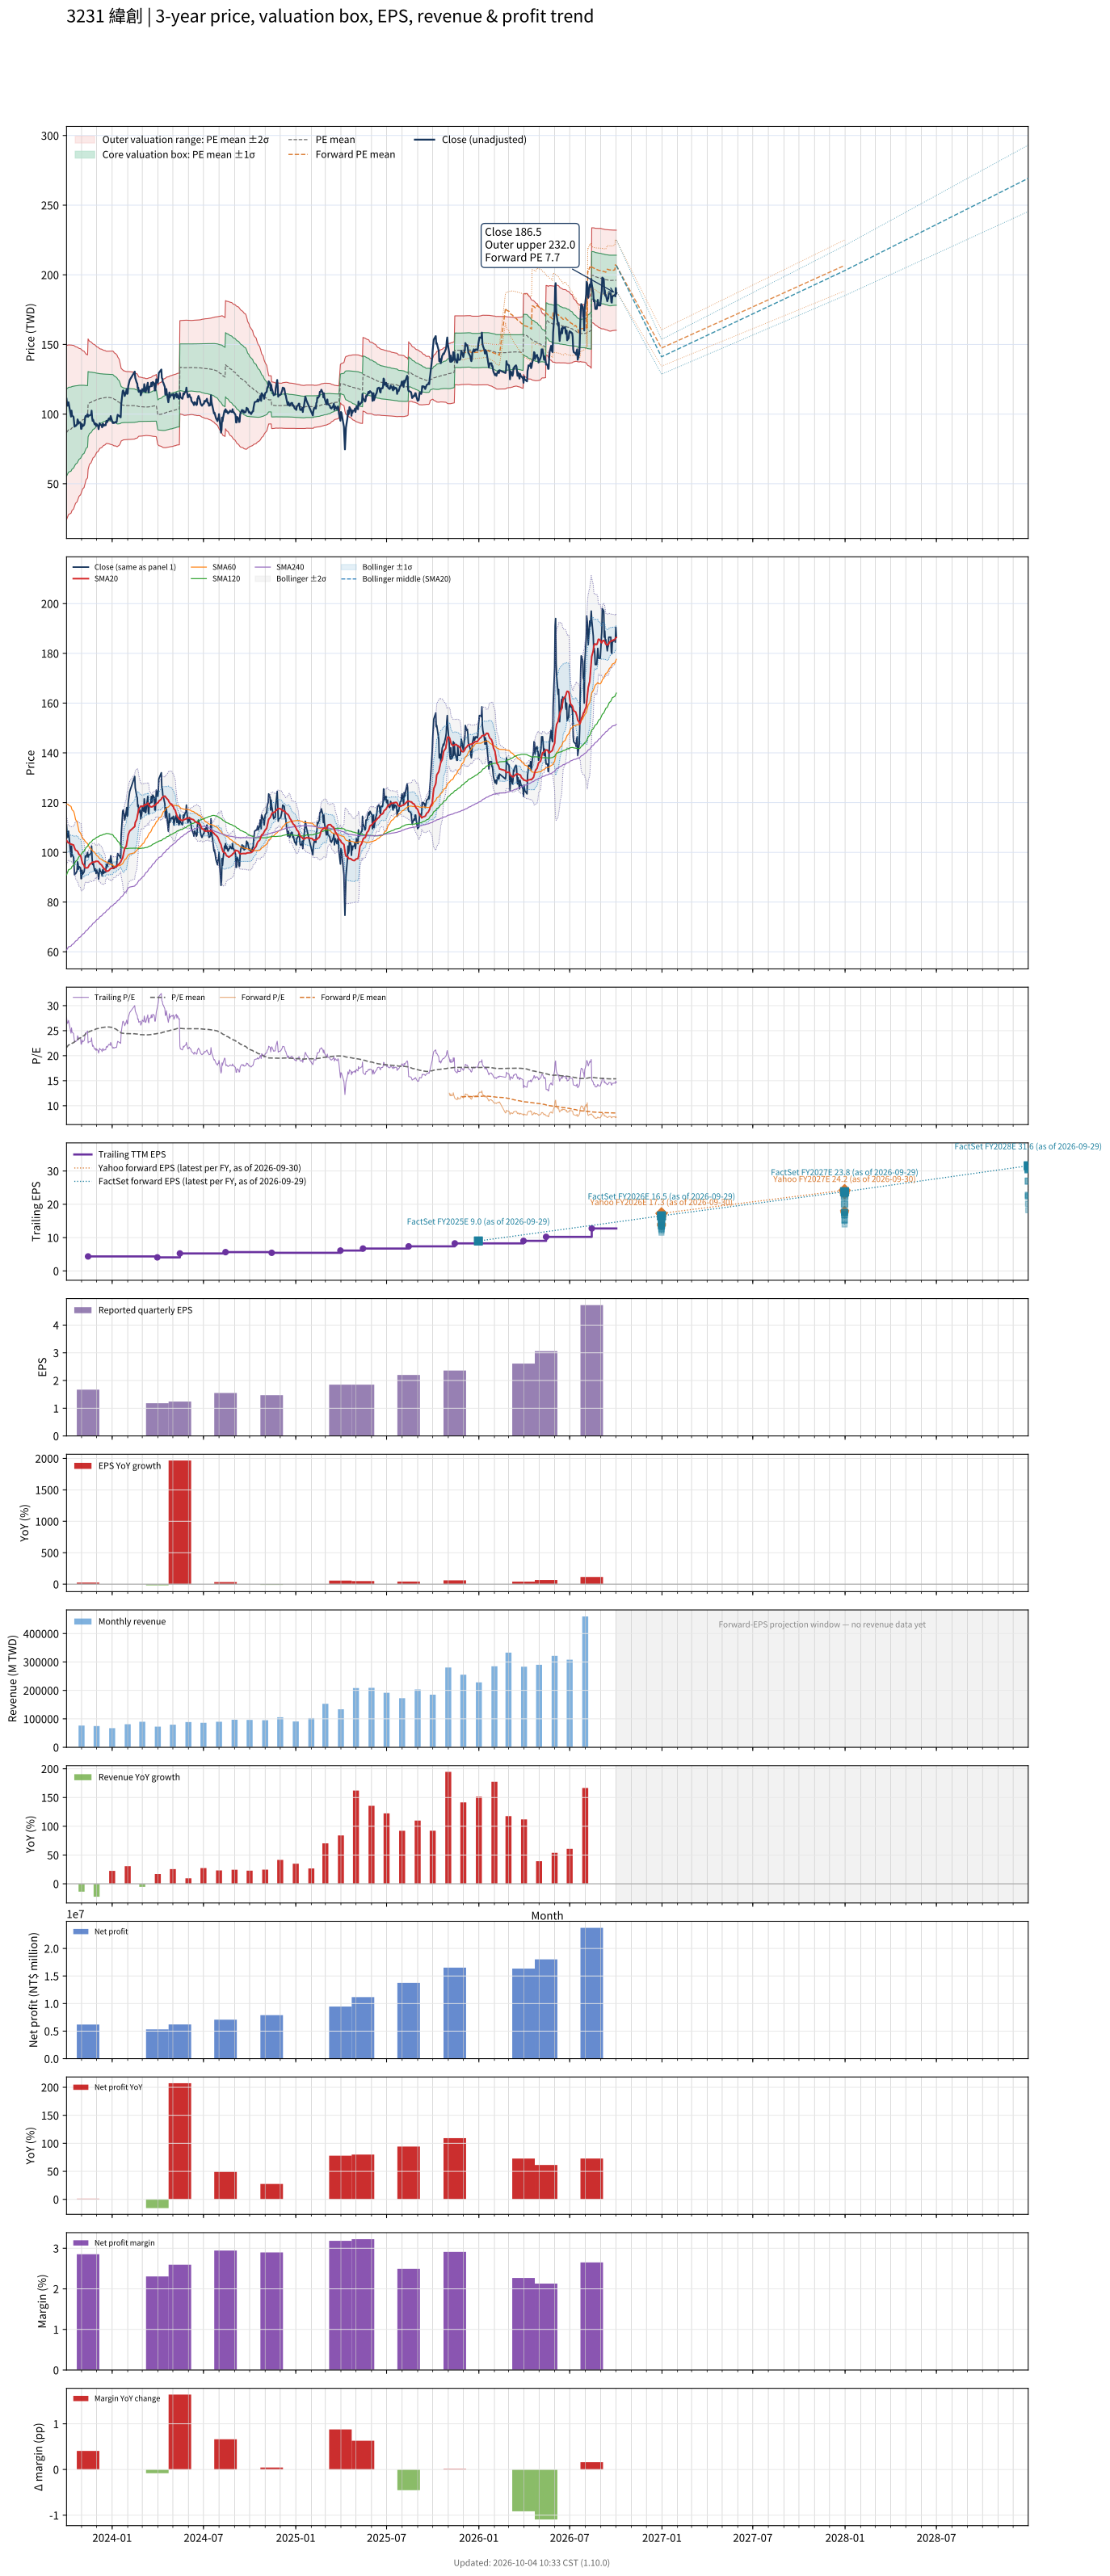

Values plotted in this chart, from the file beside it:
# chart-version: skill-stock-dynamic-val…
date, close, available_date, period_end, eps, ttm_eps, pe, pe_mean, pe_std, price_m2, price_m1, price_mean, price_p1, price_p2, as_of_date, forward_eps, forward_pe, forward_pe_mean, forward_pe_std, forward_price_m2, forward_price_m1, forward_price_mean, forward_price_p1, forward_price_p2
2023-10-02, 111, 2023-08-14, 2023-06-30, 1.16, 4.01, 27.68, 21.61, 7.796, 24.15, 55.41, 86.68, 117.9, 149.2, , , , , , , , , , 
2023-10-03, 108, 2023-08-14, 2023-06-30, 1.16, 4.01, 26.93, 21.75, 7.748, 25.08, 56.15, 87.21, 118.3, 149.3, , , , , , , , , , 
2023-10-04, 106, 2023-08-14, 2023-06-30, 1.16, 4.01, 26.43, 21.88, 7.699, 25.98, 56.85, 87.72, 118.6, 149.5, , , , , , , , , , 
2023-10-05, 107, 2023-08-14, 2023-06-30, 1.16, 4.01, 26.68, 22.01, 7.646, 26.92, 57.58, 88.24, 118.9, 149.6, , , , , , , , , , 
2023-10-06, 108.5, 2023-08-14, 2023-06-30, 1.16, 4.01, 27.06, 22.14, 7.592, 27.89, 58.34, 88.78, 119.2, 149.7, , , , , , , , , , 
2023-10-11, 98.2, 2023-08-14, 2023-06-30, 1.16, 4.01, 24.49, 22.25, 7.526, 28.87, 59.05, 89.23, 119.4, 149.6, , , , , , , , , , 
2023-10-12, 102.5, 2023-08-14, 2023-06-30, 1.16, 4.01, 25.56, 22.37, 7.458, 29.91, 59.82, 89.72, 119.6, 149.5, , , , , , , , , , 
2023-10-13, 99.1, 2023-08-14, 2023-06-30, 1.16, 4.01, 24.71, 22.49, 7.392, 30.89, 60.53, 90.17, 119.8, 149.4, , , , , , , , , , 
2023-10-16, 98, 2023-08-14, 2023-06-30, 1.16, 4.01, 24.44, 22.59, 7.323, 31.87, 61.24, 90.6, 120, 149.3, , , , , , , , , , 
2023-10-17, 94.7, 2023-08-14, 2023-06-30, 1.16, 4.01, 23.62, 22.7, 7.247, 32.9, 61.96, 91.02, 120.1, 149.1, , , , , , , , , , 
2023-10-18, 91, 2023-08-14, 2023-06-30, 1.16, 4.01, 22.69, 22.79, 7.173, 33.87, 62.63, 91.39, 120.2, 148.9, , , , , , , , , , 
2023-10-19, 91.7, 2023-08-14, 2023-06-30, 1.16, 4.01, 22.87, 22.89, 7.089, 34.94, 63.37, 91.79, 120.2, 148.6, , , , , , , , , , 
2023-10-20, 91.4, 2023-08-14, 2023-06-30, 1.16, 4.01, 22.79, 22.99, 7.007, 35.98, 64.08, 92.18, 120.3, 148.4, , , , , , , , , , 
2023-10-23, 92.5, 2023-08-14, 2023-06-30, 1.16, 4.01, 23.07, 23.08, 6.927, 37.02, 64.79, 92.57, 120.3, 148.1, , , , , , , , , , 
2023-10-24, 96.2, 2023-08-14, 2023-06-30, 1.16, 4.01, 23.99, 23.19, 6.846, 38.08, 65.53, 92.98, 120.4, 147.9, , , , , , , , , , 
2023-10-25, 95.3, 2023-08-14, 2023-06-30, 1.16, 4.01, 23.77, 23.28, 6.775, 39.03, 66.19, 93.36, 120.5, 147.7, , , , , , , , , , 
2023-10-26, 93.2, 2023-08-14, 2023-06-30, 1.16, 4.01, 23.24, 23.37, 6.698, 40.01, 66.87, 93.73, 120.6, 147.4, , , , , , , , , , 
2023-10-27, 94.3, 2023-08-14, 2023-06-30, 1.16, 4.01, 23.52, 23.47, 6.62, 41, 67.55, 94.1, 120.6, 147.2, , , , , , , , , , 
2023-10-30, 93.7, 2023-08-14, 2023-06-30, 1.16, 4.01, 23.37, 23.56, 6.54, 42.02, 68.25, 94.47, 120.7, 146.9, , , , , , , , , , 
2023-10-31, 89.4, 2023-08-14, 2023-06-30, 1.16, 4.01, 22.29, 23.64, 6.46, 42.99, 68.9, 94.8, 120.7, 146.6, , , , , , , , , , 
2023-11-01, 89.5, 2023-08-14, 2023-06-30, 1.16, 4.01, 22.32, 23.72, 6.379, 43.97, 69.55, 95.13, 120.7, 146.3, , , , , , , , , , 
2023-11-02, 92.8, 2023-08-14, 2023-06-30, 1.16, 4.01, 23.14, 23.82, 6.287, 45.08, 70.29, 95.5, 120.7, 145.9, , , , , , , , , , 
2023-11-03, 91.2, 2023-08-14, 2023-06-30, 1.16, 4.01, 22.74, 23.91, 6.191, 46.22, 71.04, 95.87, 120.7, 145.5, , , , , , , , , , 
2023-11-06, 92.1, 2023-08-14, 2023-06-30, 1.16, 4.01, 22.97, 23.99, 6.102, 47.28, 71.75, 96.22, 120.7, 145.2, , , , , , , , , , 
2023-11-07, 93.4, 2023-08-14, 2023-06-30, 1.16, 4.01, 23.29, 24.1, 5.985, 48.62, 72.62, 96.63, 120.6, 144.6, , , , , , , , , , 
2023-11-08, 97.3, 2023-08-14, 2023-06-30, 1.16, 4.01, 24.26, 24.21, 5.864, 50.04, 73.55, 97.07, 120.6, 144.1, , , , , , , , , , 
2023-11-09, 98.6, 2023-08-14, 2023-06-30, 1.16, 4.01, 24.59, 24.32, 5.742, 51.46, 74.49, 97.51, 120.5, 143.6, , , , , , , , , , 
2023-11-10, 98.1, 2023-08-14, 2023-06-30, 1.16, 4.01, 24.46, 24.42, 5.621, 52.87, 75.4, 97.94, 120.5, 143, , , , , , , , , , 
2023-11-13, 100, 2023-08-14, 2023-06-30, 1.16, 4.01, 24.94, 24.53, 5.506, 54.21, 76.29, 98.37, 120.4, 142.5, , , , , , , , , , 
2023-11-14, 98.1, 2023-11-14, 2023-09-30, 1.67, 4.35, 22.55, 24.62, 5.388, 60.22, 83.66, 107.1, 130.5, 154, , , , , , , , , , 
2023-11-15, 99, 2023-11-14, 2023-09-30, 1.67, 4.35, 22.76, 24.71, 5.269, 61.63, 84.55, 107.5, 130.4, 153.3, , , , , , , , , , 
2023-11-16, 99, 2023-11-14, 2023-09-30, 1.67, 4.35, 22.76, 24.79, 5.157, 62.97, 85.4, 107.8, 130.3, 152.7, , , , , , , , , , 
2023-11-17, 99, 2023-11-14, 2023-09-30, 1.67, 4.35, 22.76, 24.86, 5.066, 64.08, 86.11, 108.1, 130.2, 152.2, , , , , , , , , , 
2023-11-20, 99.7, 2023-11-14, 2023-09-30, 1.67, 4.35, 22.92, 24.93, 4.985, 65.08, 86.76, 108.4, 130.1, 151.8, , , , , , , , , , 
2023-11-21, 102.5, 2023-11-14, 2023-09-30, 1.67, 4.35, 23.56, 25, 4.911, 66.01, 87.37, 108.7, 130.1, 151.5, , , , , , , , , , 
2023-11-22, 97.6, 2023-11-14, 2023-09-30, 1.67, 4.35, 22.44, 25.06, 4.832, 66.96, 87.98, 109, 130, 151, , , , , , , , , , 
2023-11-23, 95.1, 2023-11-14, 2023-09-30, 1.67, 4.35, 21.86, 25.11, 4.756, 67.86, 88.55, 109.2, 129.9, 150.6, , , , , , , , , , 
2023-11-24, 96, 2023-11-14, 2023-09-30, 1.67, 4.35, 22.07, 25.16, 4.687, 68.68, 89.07, 109.5, 129.9, 150.2, , , , , , , , , , 
2023-11-27, 92.7, 2023-11-14, 2023-09-30, 1.67, 4.35, 21.31, 25.21, 4.629, 69.38, 89.51, 109.6, 129.8, 149.9, , , , , , , , , , 
2023-11-28, 92.5, 2023-11-14, 2023-09-30, 1.67, 4.35, 21.26, 25.25, 4.569, 70.08, 89.96, 109.8, 129.7, 149.6, , , , , , , , , , 
2023-11-29, 93.3, 2023-11-14, 2023-09-30, 1.67, 4.35, 21.45, 25.29, 4.505, 70.83, 90.43, 110, 129.6, 149.2, , , , , , , , , , 
2023-11-30, 91.5, 2023-11-14, 2023-09-30, 1.67, 4.35, 21.03, 25.34, 4.434, 71.64, 90.93, 110.2, 129.5, 148.8, , , , , , , , , , 
2023-12-01, 92.8, 2023-11-14, 2023-09-30, 1.67, 4.35, 21.33, 25.39, 4.357, 72.52, 91.47, 110.4, 129.4, 148.3, , , , , , , , , , 
2023-12-04, 91.3, 2023-11-14, 2023-09-30, 1.67, 4.35, 20.99, 25.42, 4.302, 73.16, 91.87, 110.6, 129.3, 148, , , , , , , , , , 
2023-12-05, 89.2, 2023-11-14, 2023-09-30, 1.67, 4.35, 20.51, 25.46, 4.241, 73.85, 92.29, 110.7, 129.2, 147.6, , , , , , , , , , 
2023-12-06, 91.2, 2023-11-14, 2023-09-30, 1.67, 4.35, 20.97, 25.5, 4.179, 74.55, 92.73, 110.9, 129.1, 147.3, , , , , , , , , , 
2023-12-07, 93.4, 2023-11-14, 2023-09-30, 1.67, 4.35, 21.47, 25.53, 4.131, 75.11, 93.08, 111.1, 129, 147, , , , , , , , , , 
2023-12-08, 92.6, 2023-11-14, 2023-09-30, 1.67, 4.35, 21.29, 25.55, 4.096, 75.53, 93.34, 111.2, 129, 146.8, , , , , , , , , , 
2023-12-11, 91.8, 2023-11-14, 2023-09-30, 1.67, 4.35, 21.1, 25.58, 4.062, 75.92, 93.59, 111.3, 128.9, 146.6, , , , , , , , , , 
2023-12-12, 90.5, 2023-11-14, 2023-09-30, 1.67, 4.35, 20.8, 25.6, 4.025, 76.35, 93.86, 111.4, 128.9, 146.4, , , , , , , , , , 
2023-12-13, 92.9, 2023-11-14, 2023-09-30, 1.67, 4.35, 21.36, 25.63, 3.978, 76.89, 94.19, 111.5, 128.8, 146.1, , , , , , , , , , 
2023-12-14, 93.1, 2023-11-14, 2023-09-30, 1.67, 4.35, 21.4, 25.65, 3.954, 77.18, 94.38, 111.6, 128.8, 146, , , , , , , , , , 
2023-12-15, 91.6, 2023-11-14, 2023-09-30, 1.67, 4.35, 21.06, 25.67, 3.928, 77.49, 94.57, 111.7, 128.7, 145.8, , , , , , , , , , 
2023-12-18, 92.3, 2023-11-14, 2023-09-30, 1.67, 4.35, 21.22, 25.69, 3.888, 77.94, 94.85, 111.8, 128.7, 145.6, , , , , , , , , , 
2023-12-19, 92, 2023-11-14, 2023-09-30, 1.67, 4.35, 21.15, 25.72, 3.846, 78.42, 95.15, 111.9, 128.6, 145.3, , , , , , , , , , 
2023-12-20, 94.2, 2023-11-14, 2023-09-30, 1.67, 4.35, 21.66, 25.74, 3.816, 78.78, 95.38, 112, 128.6, 145.2, , , , , , , , , , 
2023-12-21, 95.2, 2023-11-14, 2023-09-30, 1.67, 4.35, 21.89, 25.75, 3.804, 78.92, 95.47, 112, 128.6, 145.1, , , , , , , , , , 
2023-12-22, 94.2, 2023-11-14, 2023-09-30, 1.67, 4.35, 21.66, 25.75, 3.806, 78.9, 95.45, 112, 128.6, 145.1, , , , , , , , , , 
2023-12-25, 96.6, 2023-11-14, 2023-09-30, 1.67, 4.35, 22.21, 25.73, 3.816, 78.74, 95.34, 111.9, 128.5, 145.1, , , , , , , , , , 
... 670 more rows
